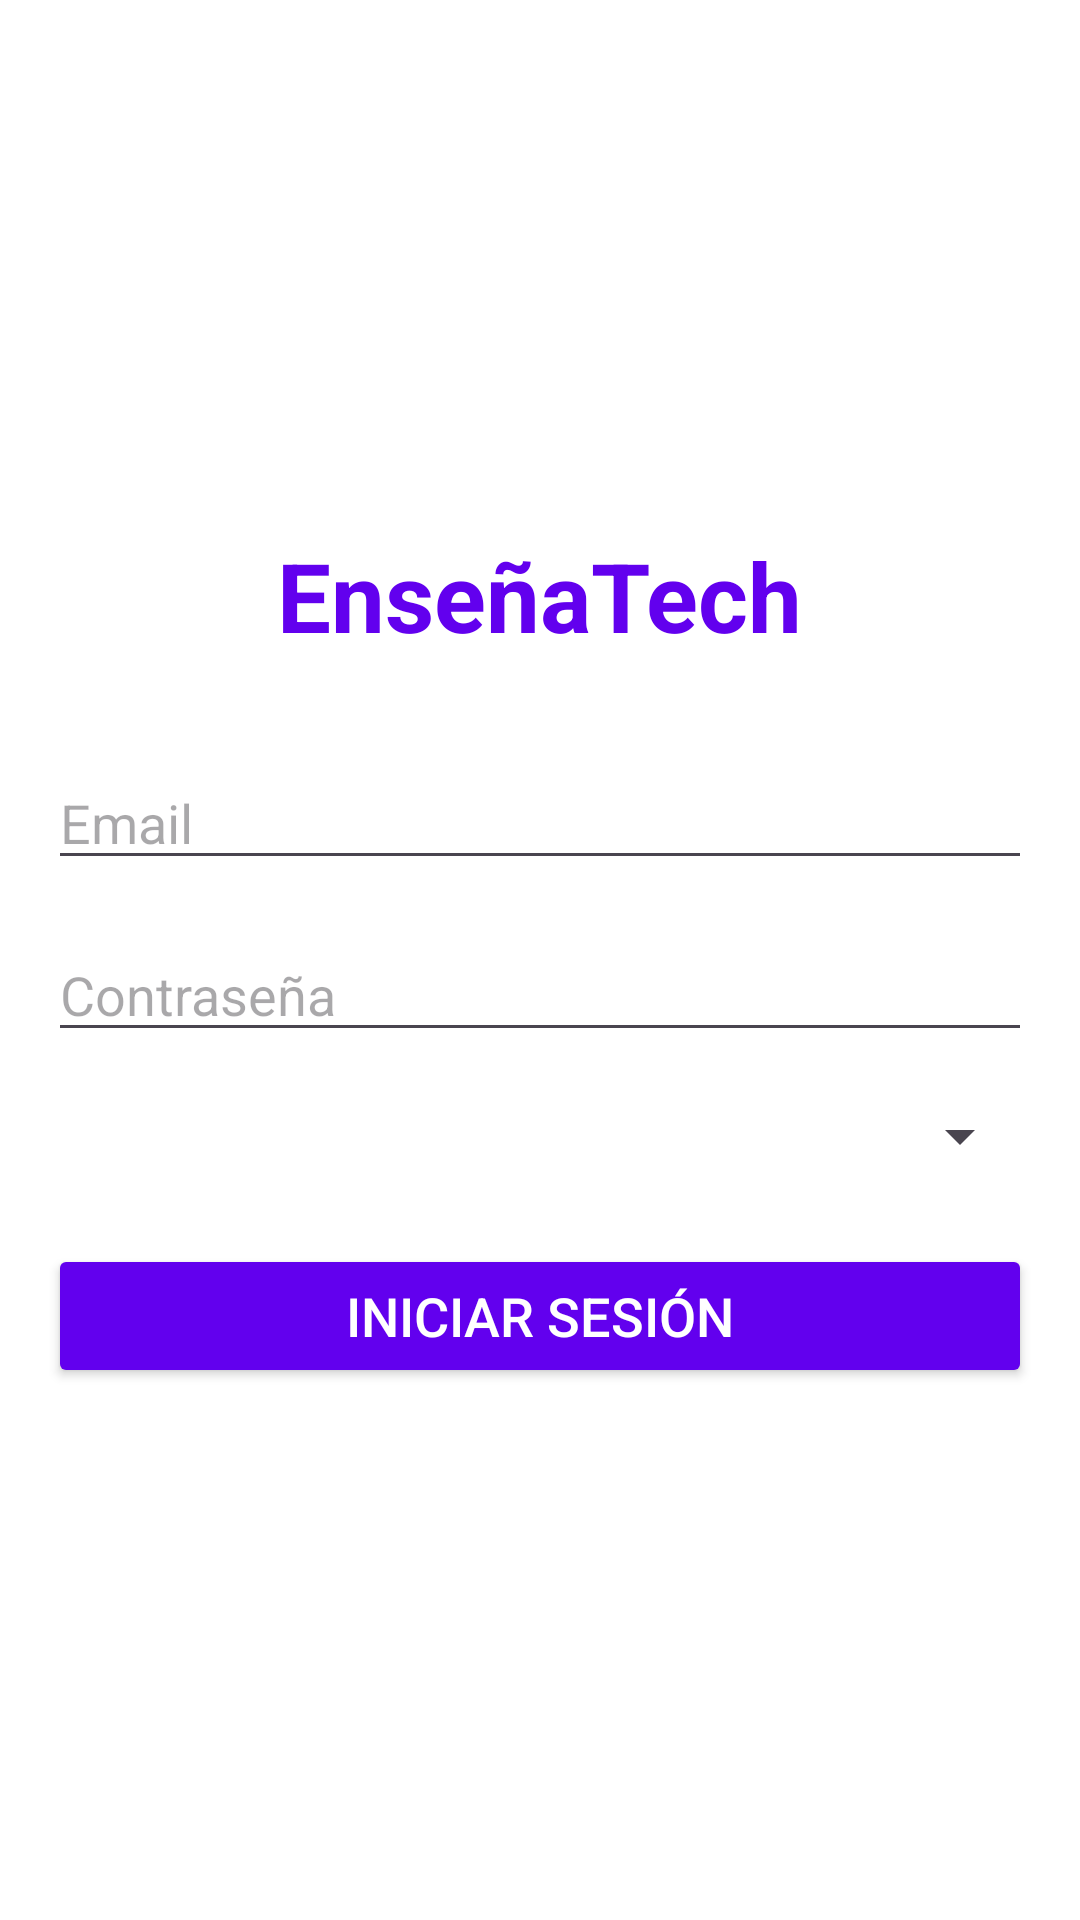

The Android layout XML behind this screen, and the referenced resources:
<!-- AndroidManifest.xml: application theme Theme.EnseñaTech -->
<!-- res/layout/activity_login.xml -->
<?xml version="1.0" encoding="utf-8"?>
<LinearLayout xmlns:android="http://schemas.android.com/apk/res/android"
              android:layout_width="match_parent"
              android:layout_height="match_parent"
              android:orientation="vertical"
              android:padding="16dp"
              android:gravity="center"
              android:background="@color/white">

    <TextView
            android:layout_width="wrap_content"
            android:layout_height="wrap_content"
            android:text="EnseñaTech"
            android:textSize="32sp"
            android:textStyle="bold"
            android:textColor="@color/purple_500"
            android:layout_marginBottom="32dp" />

    <EditText
            android:id="@+id/etEmail"
            android:layout_width="match_parent"
            android:layout_height="wrap_content"
            android:hint="Email"
            android:inputType="textEmailAddress"
            android:layout_marginBottom="16dp" />

    <EditText
            android:id="@+id/etPassword"
            android:layout_width="match_parent"
            android:layout_height="wrap_content"
            android:hint="Contraseña"
            android:inputType="textPassword"
            android:layout_marginBottom="16dp" />

    <Spinner
            android:id="@+id/spinnerTipoUsuario"
            android:layout_width="match_parent"
            android:layout_height="wrap_content"
            android:layout_marginBottom="24dp" />

    <Button
            android:id="@+id/btnLogin"
            android:layout_width="match_parent"
            android:layout_height="wrap_content"
            android:text="Iniciar Sesión"
            android:textSize="18sp"
            android:backgroundTint="@color/purple_500"
            android:textColor="@color/white" />

</LinearLayout>
<!-- resources referenced by this layout -->
<resources>
  <style name="Theme.EnseñaTech" parent="Base.Theme.EnseñaTech" />
  <style name="Base.Theme.EnseñaTech" parent="Theme.Material3.DayNight.NoActionBar">
          
          <item name="colorPrimary">@color/purple_500</item>
          <item name="colorPrimaryVariant">@color/purple_700</item>
          <item name="colorOnPrimary">@color/white</item>
          <item name="colorSecondary">@color/teal_200</item>
          <item name="colorSecondaryVariant">@color/teal_700</item>
          <item name="colorOnSecondary">@color/black</item>
      </style>
  <!-- not gathered from this repository: default colours our renderer supplied (Android Studio template values) -->
  <color name="purple_500">#FF6200EE</color>
  <color name="purple_700">#FF3700B3</color>
  <color name="teal_200">#FF03DAC5</color>
  <color name="teal_700">#FF018786</color>
  <color name="black">#FF000000</color>
  <color name="white">#FFFFFFFF</color>
</resources>
